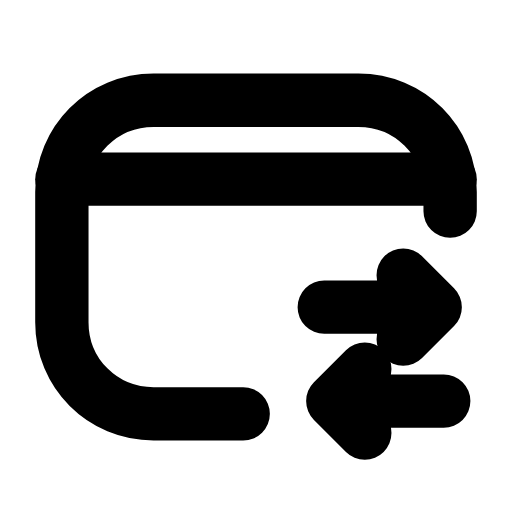
t = 0.00 s
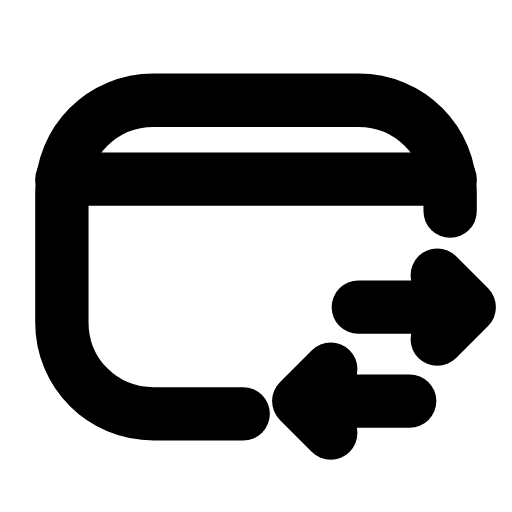
t = 0.25 s
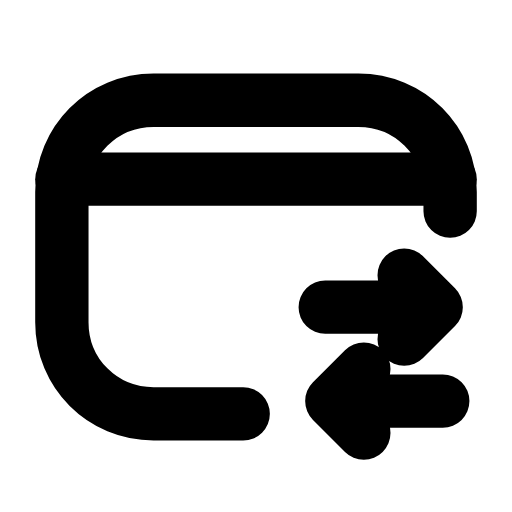
t = 0.51 s
t = 0.73 s: frame unchanged from t = 0.00 s, image omitted
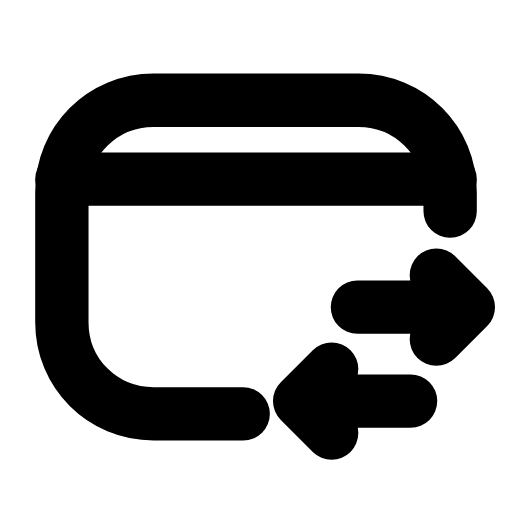
t = 1.01 s
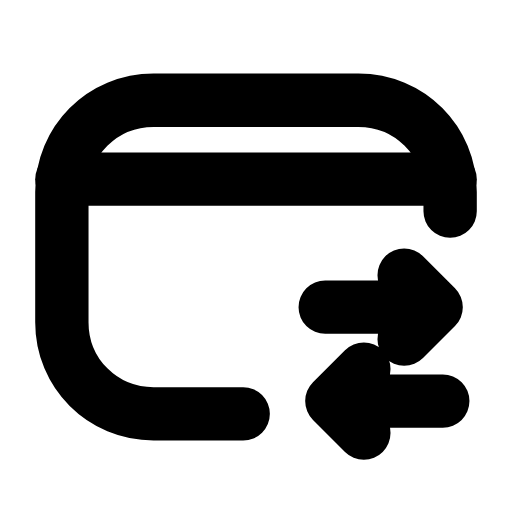
t = 1.24 s

The animated SVG that drew these frames (rendered in a browser with its animation timeline set to each time). Animation: 2 SMIL elements (animateTransform=2); one cycle of 1.50 s, repeats indefinitely.

<svg xmlns="http://www.w3.org/2000/svg" width="24" height="24" viewBox="0 0 24 24" fill="none"><path stroke="currentColor" stroke-width="2.5" stroke-linecap="round" stroke-linejoin="round" fill="none" d="M11.4 19.4L7.2 19.4C4.8 19.4 2.9 17.5 2.9 15.1L2.9 9C2.9 6.6 4.8 4.7 7.2 4.7L16.8 4.7C19.2 4.7 21.1 6.6 21.1 9L21.1 9.9"></path><line stroke="currentColor" stroke-width="2.5" stroke-linecap="round" stroke-linejoin="round" fill="none" x1="2.9" y1="8.4" x2="21.1" y2="8.4"></line><path stroke="currentColor" stroke-width="2.5" stroke-linecap="round" stroke-linejoin="round" fill="none" d="M15.2 14.4L20.4 14.4M18.9 12.9L20.4 14.4L18.9 15.9"><animateTransform attributeName="transform" type="translate" values="0 0;1.6 0;0 0;0 0;1.6 0;0 0;0 0" keyTimes="0;0.225;0.45;0.6;0.75;0.9;1" dur="1.5s" repeatCount="indefinite" calcMode="spline" keySplines="0.16 1 0.3 1;0.16 1 0.3 1;0.16 1 0.3 1;0.16 1 0.3 1;0.16 1 0.3 1;0.16 1 0.3 1"/></path><path stroke="currentColor" stroke-width="2.5" stroke-linecap="round" stroke-linejoin="round" fill="none" d="M20.8 18.8L15.6 18.8M17.1 20.3L15.6 18.8L17.1 17.3"><animateTransform attributeName="transform" type="translate" values="0 0;-1.6 0;0 0;0 0;-1.6 0;0 0;0 0" keyTimes="0;0.225;0.45;0.6;0.75;0.9;1" dur="1.5s" repeatCount="indefinite" calcMode="spline" keySplines="0.16 1 0.3 1;0.16 1 0.3 1;0.16 1 0.3 1;0.16 1 0.3 1;0.16 1 0.3 1;0.16 1 0.3 1"/></path></svg>
